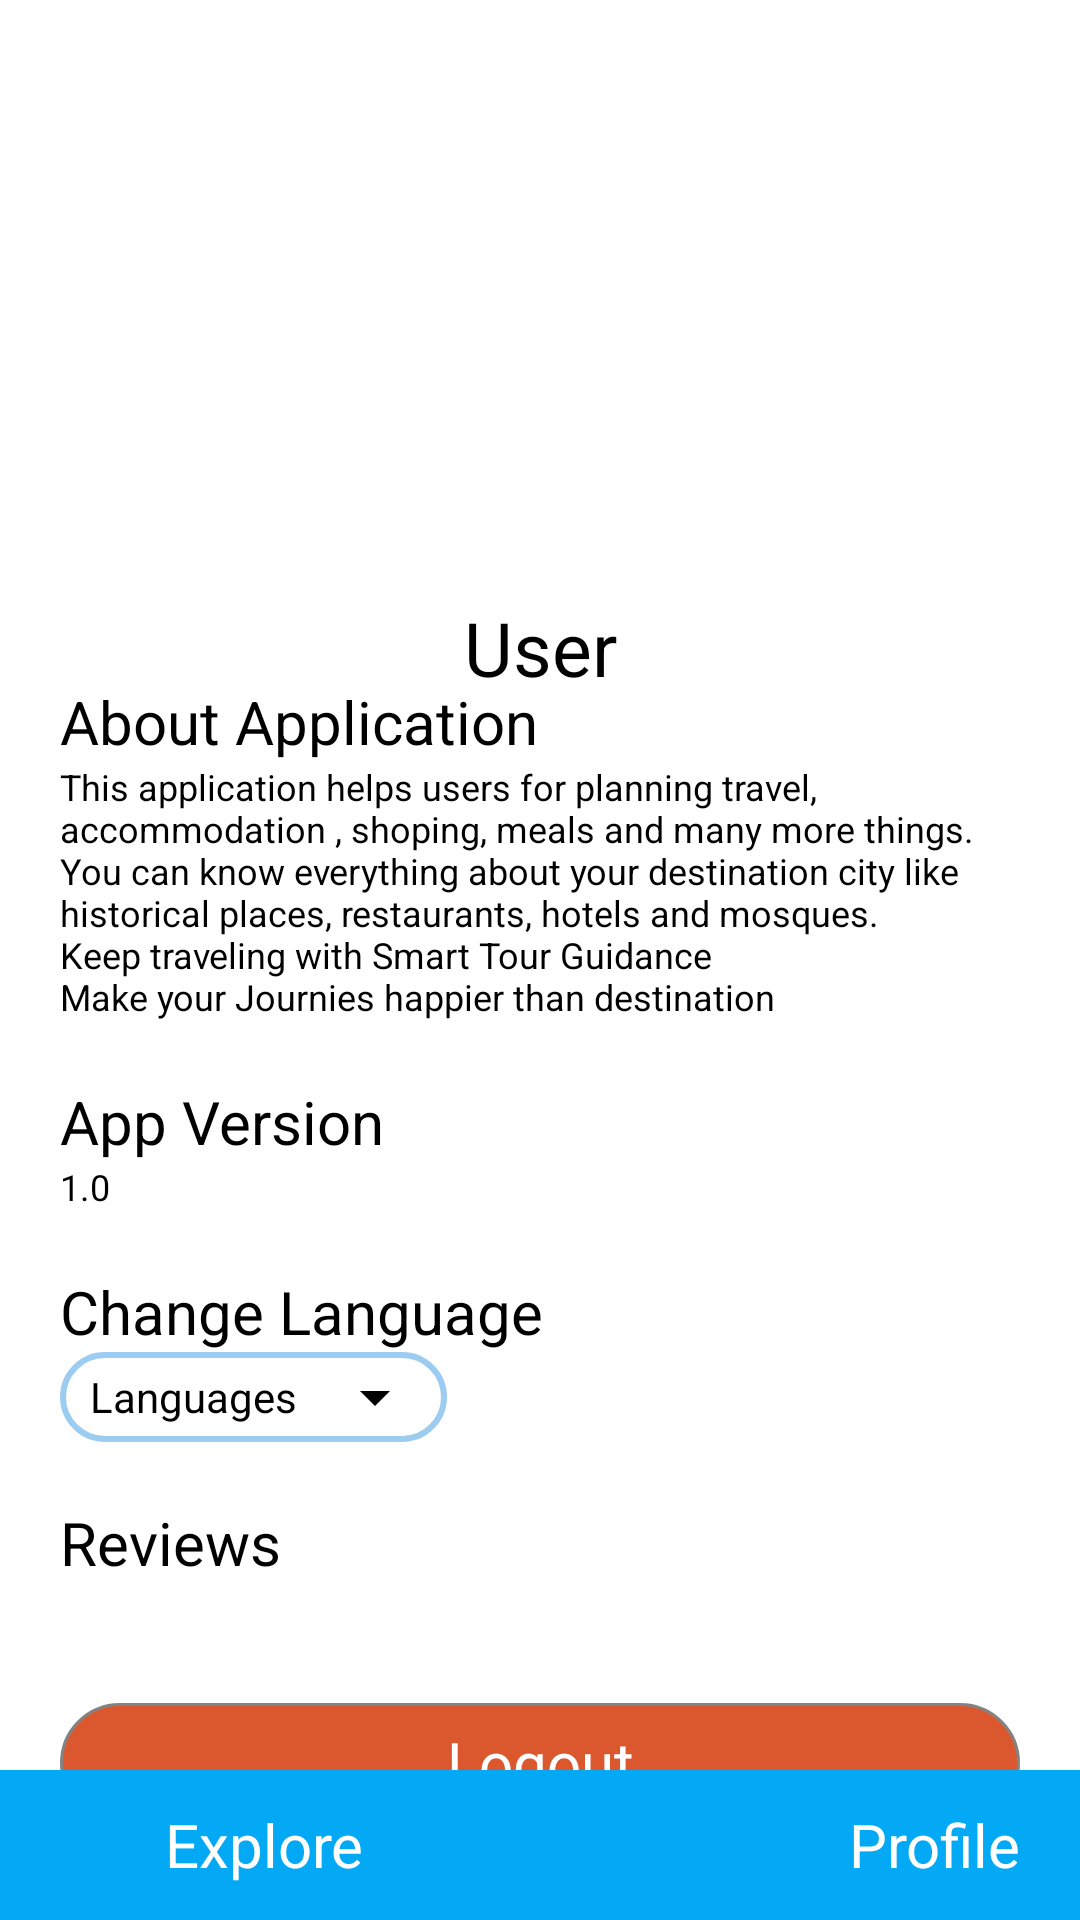

Layout XML and referenced resources for this Android screen:
<!-- AndroidManifest.xml: application theme Theme.SmartGuide -->
<!-- res/layout/activity_profile.xml -->
<?xml version="1.0" encoding="utf-8"?>
<androidx.constraintlayout.widget.ConstraintLayout xmlns:android="http://schemas.android.com/apk/res/android"
    xmlns:app="http://schemas.android.com/apk/res-auto"
    xmlns:tools="http://schemas.android.com/tools"
    android:layout_width="match_parent"
    android:layout_height="match_parent"
    android:background="@color/white"
    tools:context=".Profile">

    <ImageView
        android:id="@+id/imageView3"
        android:layout_width="199dp"
        android:layout_height="199dp"
        app:layout_constraintEnd_toEndOf="parent"
        app:layout_constraintHorizontal_bias="0.5"
        app:layout_constraintStart_toStartOf="parent"
        app:layout_constraintTop_toTopOf="parent"
        app:srcCompat="@drawable/user_placeholder" />


    <TextView
        android:id="@+id/textViewCityName"
        android:layout_width="wrap_content"
        android:layout_height="wrap_content"
        android:text="@string/userTitle"
        android:textColor="@color/black"
        android:textSize="25dp"

        app:layout_constraintEnd_toEndOf="@+id/imageView3"
        app:layout_constraintStart_toStartOf="@+id/imageView3"
        app:layout_constraintTop_toBottomOf="@+id/imageView3" />

    <LinearLayout
        android:id="@+id/aboutPanel"
        android:layout_width="match_parent"
        android:layout_height="wrap_content"
        android:layout_marginStart="20dp"
        android:layout_marginEnd="20dp"
        android:orientation="vertical"
        app:layout_constraintBottom_toTopOf="@+id/frameLayout2"
        app:layout_constraintTop_toBottomOf="@id/textViewCityName"
        app:layout_constraintVertical_bias="0.246"
        tools:layout_editor_absoluteX="0dp">

        <TextView
            android:layout_width="wrap_content"
            android:layout_height="wrap_content"
            android:text="@string/about_applicationTitle"
            android:textColor="@color/black"
            android:textSize="20sp" />

        <TextView
            android:layout_width="wrap_content"
            android:layout_height="wrap_content"
            android:text="@string/about_appVal"
            android:textColor="@color/black"
            android:textSize="12sp" />

        <TextView
            android:layout_width="wrap_content"
            android:layout_height="wrap_content"
            android:layout_marginTop="20dp"
            android:text="@string/app_versionTitle"
            android:textColor="@color/black"
            android:textSize="20sp" />

        <TextView
            android:layout_width="wrap_content"
            android:layout_height="wrap_content"
            android:text="1.0"
            android:textColor="@color/black"
            android:textSize="12sp" />

        <TextView
            android:layout_width="wrap_content"
            android:layout_height="wrap_content"
            android:layout_marginTop="20dp"
            android:text="@string/change_languageTitle"
            android:textColor="@color/black"
            android:textSize="20sp" />



        <LinearLayout
            android:layout_height="wrap_content"
            android:layout_width="wrap_content"
            android:gravity="center"
            android:background="@drawable/button_background"
            android:orientation="horizontal">

            <TextView
                android:id="@+id/selectedLanguage"
                android:layout_height="wrap_content"
                android:layout_width="wrap_content"
                android:text="Languages"
                android:layout_marginStart="10dp"
                android:layout_marginEnd="10dp"
                android:textColor="@color/black"
                />

            <Spinner
                android:id="@+id/spinner"
                android:backgroundTint="@color/black"
                android:layout_width="40dp"
                android:layout_height="30dp"
                app:layout_constraintBottom_toTopOf="@+id/textView"
                app:layout_constraintEnd_toEndOf="parent"
                app:layout_constraintHorizontal_bias="0.5"
                app:layout_constraintStart_toStartOf="parent"
                app:layout_constraintTop_toTopOf="parent" />

        </LinearLayout>



        <TextView
            android:layout_width="wrap_content"
            android:layout_height="wrap_content"
            android:layout_marginTop="20dp"
            android:text="Reviews"
            android:textColor="@color/black"
            android:textSize="20sp" />



        <TextView
            android:id="@+id/logout"
            android:layout_width="match_parent"
            android:layout_height="40dp"
            android:layout_marginTop="40dp"
            android:background="@drawable/logout_bg"
            android:gravity="center"
            android:text="@string/logoutTitle"
            android:textColor="#FFFFFF"
            android:textSize="20sp"
            tools:layout_editor_absoluteX="176dp"
            tools:layout_editor_absoluteY="394dp" />


    </LinearLayout>



    <FrameLayout
        android:id="@+id/frameLayout2"
        android:layout_width="match_parent"
        android:layout_height="50dp"
        android:background="#03A9F4"
        app:layout_constraintBottom_toBottomOf="parent"
        app:layout_constraintEnd_toEndOf="parent"
        app:layout_constraintHorizontal_bias="0.5"
        app:layout_constraintStart_toStartOf="parent">


        <LinearLayout
            android:id="@+id/llExplore"
            android:layout_width="wrap_content"
            android:layout_height="match_parent"
            android:layout_gravity="left"
            android:layout_marginStart="20dp"
            android:layout_marginEnd="20dp"
            android:orientation="horizontal">

            <ImageView
                android:layout_width="30dp"
                android:layout_height="30dp"
                android:layout_gravity="center"
                android:src="@drawable/explore"
                app:tint="@color/white" />

            <TextView
                android:layout_width="wrap_content"
                android:layout_height="match_parent"
                android:layout_marginStart="5dp"
                android:gravity="center"
                android:text="@string/exploreTitle"
                android:textColor="@color/white"
                android:textSize="20dp"

                />
        </LinearLayout>


        <LinearLayout
            android:id="@+id/llProfile"
            android:layout_width="wrap_content"
            android:layout_height="match_parent"
            android:layout_gravity="right"
            android:layout_marginStart="20dp"
            android:layout_marginEnd="20dp"
            android:orientation="horizontal">

            <ImageView
                android:layout_width="30dp"
                android:layout_height="30dp"
                android:layout_gravity="center"
                android:src="@drawable/user_placeholder"
                app:tint="@color/white" />

            <TextView
                android:layout_width="wrap_content"
                android:layout_height="match_parent"
                android:layout_marginStart="5dp"
                android:gravity="center"
                android:text="@string/profileTitle"
                android:textColor="@color/white"
                android:textSize="20dp" />
        </LinearLayout>


    </FrameLayout>

</androidx.constraintlayout.widget.ConstraintLayout>
<!-- resources referenced by this layout -->
<resources>
  <!-- drawable button_background (drawable) -->
  <?xml version="1.0" encoding="utf-8"?>
  <selector xmlns:android="http://schemas.android.com/apk/res/android">
      <item>
          <shape android:shape="rectangle">
              <corners android:radius="20dp" />
              <stroke android:width="2dp" android:color="#9CCCF0"/>
              <solid android:color="@color/white"/>
          </shape>
      </item>
  </selector>
  <!-- drawable logout_bg (drawable) -->
  <?xml version="1.0" encoding="utf-8"?>
  <shape xmlns:android="http://schemas.android.com/apk/res/android">
      <solid android:color="#DB582F"/>
  
      <stroke android:width="1dp"
          android:color="#838384" />
  
      <corners android:radius="30dp" />
  
  </shape>
  <string name="about_appVal">This application helps users for planning travel, accommodation , shoping, meals and many more things. You can know everything about your destination city like historical places, restaurants, hotels and mosques.\nKeep traveling with Smart Tour Guidance \nMake your Journies happier than destination</string>
  <string name="about_applicationTitle">About Application</string>
  <string name="app_versionTitle">App Version</string>
  <string name="change_languageTitle">Change Language</string>
  <string name="exploreTitle">Explore</string>
  <string name="logoutTitle">Logout</string>
  <string name="profileTitle">Profile</string>
  <string name="userTitle">User</string>
  <style name="Theme.SmartGuide" parent="Theme.MaterialComponents.DayNight.NoActionBar">
          
          <item name="colorPrimary">@color/purple_500</item>
          <item name="colorPrimaryVariant">@color/purple_700</item>
          <item name="colorOnPrimary">@color/white</item>
          
          <item name="colorSecondary">@color/teal_200</item>
          <item name="colorSecondaryVariant">@color/teal_700</item>
          <item name="colorOnSecondary">@color/black</item>
          
          <item name="android:statusBarColor" tools:targetApi="l">?attr/colorPrimaryVariant</item>
          
      </style>
  <!-- not gathered from this repository: default colours our renderer supplied (Android Studio template values) -->
  <color name="purple_500">#FF6200EE</color>
  <color name="purple_700">#FF3700B3</color>
  <color name="teal_200">#FF03DAC5</color>
  <color name="teal_700">#FF018786</color>
  <color name="black">#FF000000</color>
  <color name="white">#FFFFFFFF</color>
</resources>
